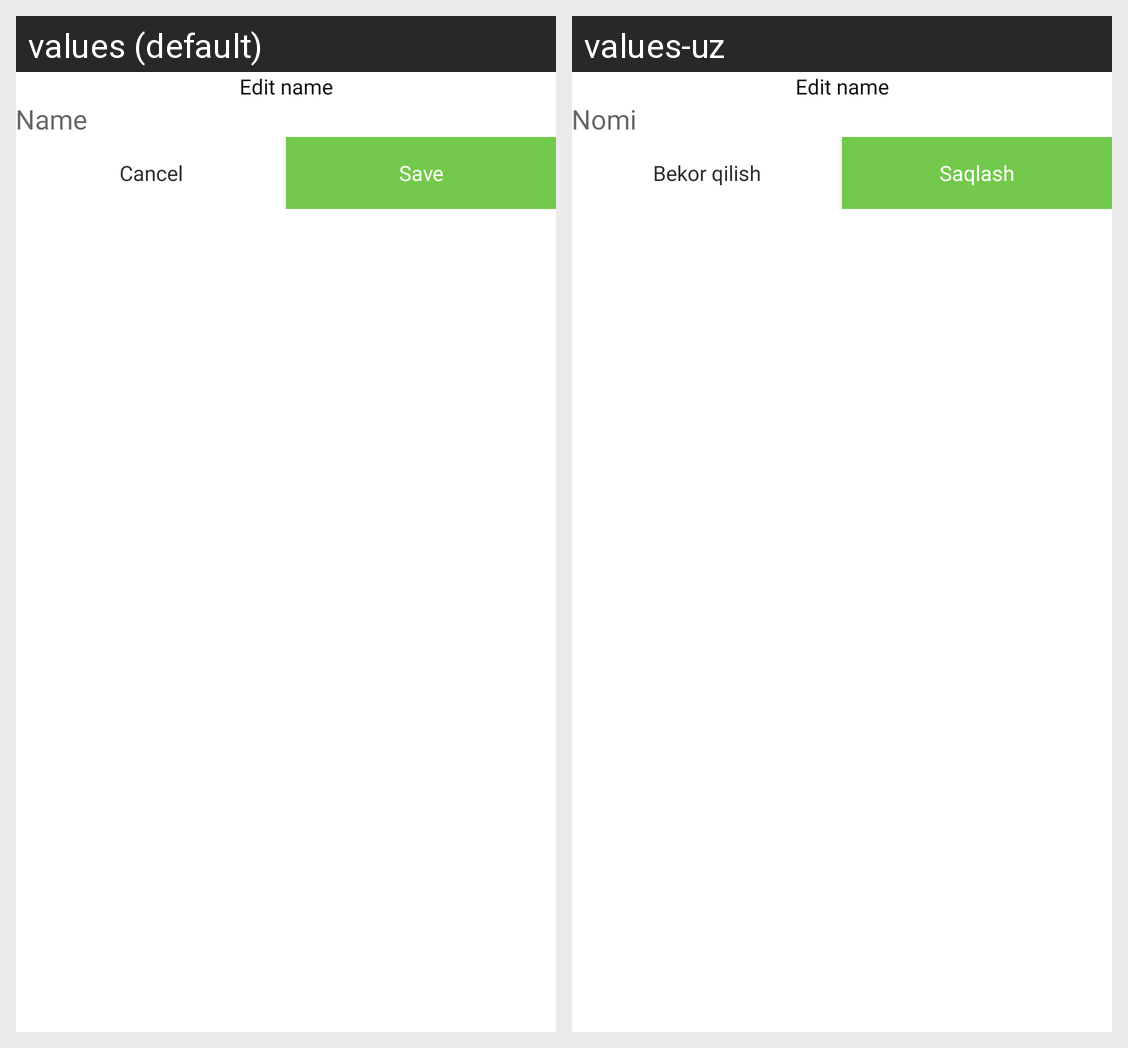

The same Android screen rendered under two of its app's locales, left to right. List the strings drawn on it with the default value and each locale's translation.
Android screen res/layout/dialog_set_name.xml rendered under 2 locales, left to right: values (default), values-uz. Device: Nexus 5 (rendered at 1080×1920; each locale shown at half size, 540×960, under a caption strip naming it); theme Theme.UzbekChat.
Strings drawn on this screen, with the default value and each locale's value (text and hints the layout hard-codes, and strings that could not be matched under every locale, appear in the picture but are not listed):

name
  values: Name
  values-uz: Nomi

cancel
  values: Cancel
  values-uz: Bekor qilish

save
  values: Save
  values-uz: Saqlash
